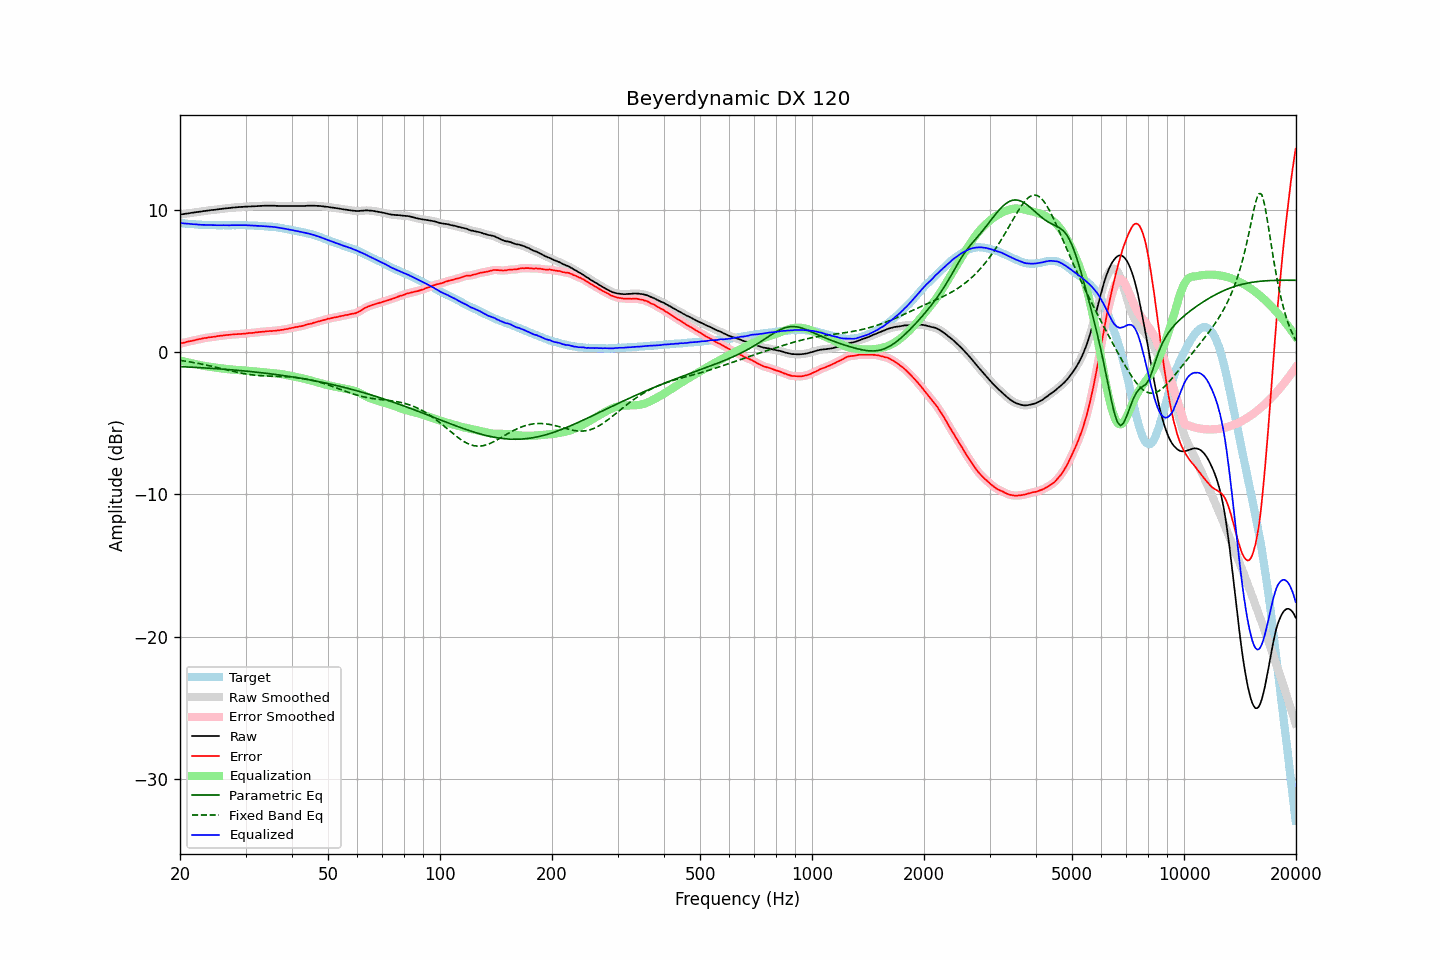

The data file committed next to this chart (first rows):
frequency, raw, error, smoothed, error_smoothed, equalization, parametric_eq, fixed_band_eq, equalized_raw, equalized_smoothed, target
20.00, 9.65, 0.59, 9.65, 0.59, -0.59, -1.02, -0.59, 9.06, 9.06, 9.06
20.20, 9.67, 0.62, 9.67, 0.62, -0.62, -1.03, -0.60, 9.05, 9.05, 9.05
20.40, 9.68, 0.64, 9.69, 0.65, -0.65, -1.03, -0.62, 9.04, 9.04, 9.04
20.61, 9.70, 0.67, 9.70, 0.68, -0.68, -1.04, -0.64, 9.03, 9.03, 9.03
20.81, 9.72, 0.71, 9.72, 0.71, -0.70, -1.05, -0.65, 9.02, 9.02, 9.01
21.02, 9.73, 0.73, 9.74, 0.73, -0.73, -1.05, -0.67, 9.00, 9.01, 9.00
21.23, 9.75, 0.76, 9.75, 0.76, -0.76, -1.06, -0.69, 9.00, 9.00, 8.99
21.44, 9.77, 0.77, 9.77, 0.78, -0.78, -1.06, -0.71, 8.99, 8.99, 9.00
21.66, 9.78, 0.80, 9.79, 0.80, -0.81, -1.07, -0.73, 8.98, 8.98, 8.98
21.87, 9.80, 0.82, 9.80, 0.83, -0.83, -1.07, -0.75, 8.97, 8.97, 8.98
22.09, 9.82, 0.86, 9.82, 0.86, -0.86, -1.08, -0.77, 8.97, 8.96, 8.96
22.31, 9.83, 0.88, 9.84, 0.88, -0.88, -1.09, -0.79, 8.95, 8.96, 8.95
22.54, 9.85, 0.91, 9.85, 0.91, -0.91, -1.09, -0.81, 8.95, 8.95, 8.94
22.76, 9.86, 0.92, 9.87, 0.93, -0.93, -1.10, -0.84, 8.93, 8.94, 8.94
22.99, 9.88, 0.95, 9.88, 0.95, -0.95, -1.11, -0.86, 8.93, 8.93, 8.93
23.22, 9.90, 0.98, 9.90, 0.97, -0.97, -1.11, -0.88, 8.93, 8.93, 8.92
23.45, 9.91, 0.98, 9.92, 0.99, -0.99, -1.12, -0.91, 8.92, 8.93, 8.93
23.69, 9.93, 1.01, 9.93, 1.01, -1.01, -1.13, -0.93, 8.93, 8.92, 8.92
23.92, 9.94, 1.03, 9.95, 1.03, -1.03, -1.13, -0.96, 8.92, 8.92, 8.91
24.16, 9.96, 1.04, 9.96, 1.04, -1.04, -1.14, -0.98, 8.92, 8.92, 8.92
24.40, 9.97, 1.05, 9.97, 1.05, -1.06, -1.15, -1.01, 8.92, 8.91, 8.92
24.65, 9.98, 1.07, 9.99, 1.07, -1.07, -1.16, -1.03, 8.91, 8.91, 8.91
24.89, 9.99, 1.08, 10.00, 1.09, -1.09, -1.16, -1.06, 8.90, 8.91, 8.91
25.14, 10.01, 1.11, 10.01, 1.11, -1.11, -1.17, -1.09, 8.91, 8.91, 8.90
25.39, 10.02, 1.12, 10.03, 1.12, -1.12, -1.18, -1.11, 8.90, 8.90, 8.90
25.65, 10.04, 1.14, 10.04, 1.14, -1.14, -1.19, -1.14, 8.91, 8.90, 8.90
25.91, 10.05, 1.15, 10.06, 1.15, -1.15, -1.20, -1.17, 8.90, 8.90, 8.90
26.16, 10.07, 1.16, 10.07, 1.17, -1.17, -1.20, -1.20, 8.91, 8.91, 8.91
26.43, 10.08, 1.18, 10.08, 1.18, -1.18, -1.21, -1.22, 8.90, 8.90, 8.90
26.69, 10.09, 1.19, 10.09, 1.19, -1.19, -1.22, -1.25, 8.90, 8.90, 8.90
26.96, 10.10, 1.20, 10.10, 1.20, -1.20, -1.23, -1.28, 8.90, 8.90, 8.90
27.23, 10.11, 1.21, 10.12, 1.21, -1.22, -1.24, -1.31, 8.90, 8.90, 8.90
27.50, 10.13, 1.23, 10.13, 1.23, -1.23, -1.25, -1.33, 8.91, 8.90, 8.90
27.77, 10.14, 1.23, 10.14, 1.24, -1.24, -1.26, -1.36, 8.91, 8.91, 8.91
28.05, 10.15, 1.25, 10.15, 1.25, -1.24, -1.27, -1.38, 8.91, 8.91, 8.90
28.33, 10.16, 1.25, 10.16, 1.25, -1.25, -1.28, -1.41, 8.91, 8.91, 8.91
28.62, 10.17, 1.26, 10.17, 1.26, -1.26, -1.29, -1.43, 8.91, 8.92, 8.91
28.90, 10.18, 1.26, 10.18, 1.26, -1.27, -1.30, -1.46, 8.92, 8.92, 8.92
29.19, 10.19, 1.27, 10.19, 1.27, -1.28, -1.31, -1.48, 8.92, 8.91, 8.92
29.48, 10.19, 1.28, 10.20, 1.28, -1.29, -1.32, -1.50, 8.91, 8.91, 8.91
29.78, 10.20, 1.29, 10.20, 1.29, -1.29, -1.33, -1.52, 8.91, 8.91, 8.91
30.08, 10.21, 1.30, 10.21, 1.31, -1.30, -1.34, -1.54, 8.91, 8.91, 8.91
30.38, 10.21, 1.32, 10.22, 1.32, -1.31, -1.35, -1.56, 8.90, 8.90, 8.89
30.68, 10.22, 1.33, 10.22, 1.33, -1.32, -1.36, -1.58, 8.90, 8.90, 8.89
30.99, 10.22, 1.33, 10.23, 1.33, -1.34, -1.37, -1.59, 8.89, 8.89, 8.89
31.30, 10.23, 1.34, 10.23, 1.35, -1.35, -1.38, -1.61, 8.89, 8.88, 8.89
31.61, 10.23, 1.35, 10.24, 1.35, -1.36, -1.40, -1.62, 8.87, 8.88, 8.88
31.93, 10.24, 1.38, 10.24, 1.37, -1.37, -1.41, -1.63, 8.87, 8.87, 8.86
32.24, 10.24, 1.37, 10.25, 1.38, -1.38, -1.42, -1.64, 8.86, 8.86, 8.87
32.57, 10.25, 1.40, 10.25, 1.40, -1.40, -1.43, -1.65, 8.86, 8.86, 8.85
32.89, 10.26, 1.41, 10.26, 1.41, -1.41, -1.45, -1.66, 8.85, 8.85, 8.85
33.22, 10.26, 1.42, 10.27, 1.42, -1.42, -1.46, -1.67, 8.84, 8.85, 8.84
33.55, 10.27, 1.43, 10.27, 1.43, -1.43, -1.47, -1.67, 8.84, 8.84, 8.84
33.89, 10.27, 1.44, 10.27, 1.44, -1.44, -1.48, -1.68, 8.83, 8.83, 8.83
34.23, 10.27, 1.46, 10.27, 1.46, -1.45, -1.50, -1.68, 8.82, 8.82, 8.81
34.57, 10.27, 1.46, 10.27, 1.46, -1.46, -1.51, -1.69, 8.81, 8.81, 8.81
34.92, 10.27, 1.48, 10.27, 1.47, -1.47, -1.53, -1.69, 8.80, 8.80, 8.79
35.27, 10.27, 1.46, 10.27, 1.48, -1.48, -1.54, -1.70, 8.80, 8.80, 8.81
35.62, 10.27, 1.49, 10.27, 1.48, -1.49, -1.55, -1.70, 8.79, 8.79, 8.78
35.97, 10.27, 1.49, 10.27, 1.49, -1.50, -1.57, -1.70, 8.78, 8.77, 8.78
... 635 more rows
